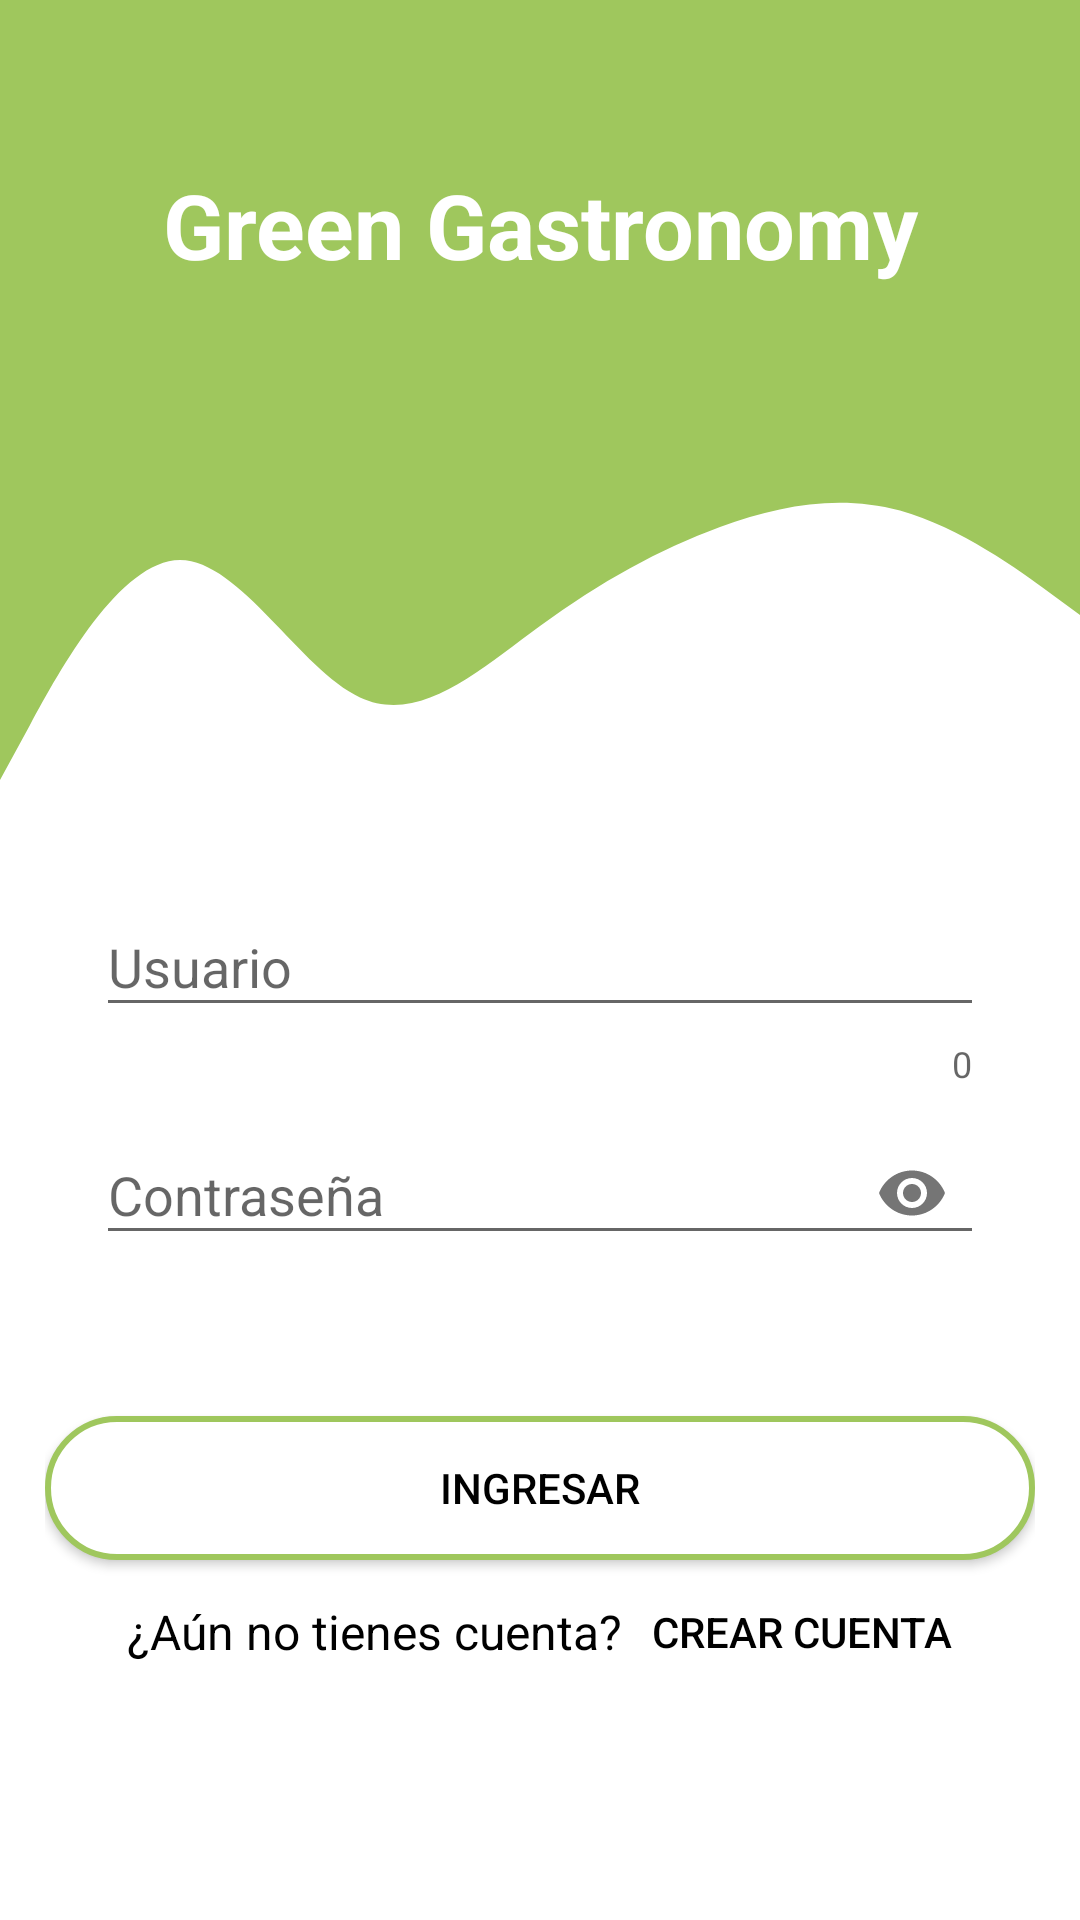

Android layout source for this screen:
<!-- AndroidManifest.xml: application theme AppTheme -->
<!-- res/layout/activity_main.xml -->
<?xml version="1.0" encoding="utf-8"?>
<RelativeLayout xmlns:android="http://schemas.android.com/apk/res/android"
    xmlns:app="http://schemas.android.com/apk/res-auto"
    xmlns:tools="http://schemas.android.com/tools"
    android:layout_width="match_parent"
    android:layout_height="match_parent"
    android:background="@android:color/background_light"
    tools:context=".MainActivity">

    <LinearLayout
        android:layout_width="match_parent"
        android:layout_height="150dp"
        android:id="@+id/header"
        android:orientation="vertical"
        android:background="@color/colorVerdePrincipal">
        <TextView
            android:layout_width="match_parent"
            android:layout_height="match_parent"
            android:gravity="center"
            android:text="Green Gastronomy"
            android:textStyle="bold"
            android:textSize="30sp"
            android:textColor="#FFF"/>

    </LinearLayout>
    <View
        android:id="@+id/wave"
        android:layout_width="match_parent"
        android:layout_height="110dp"
        android:layout_below="@+id/header"
        android:background="@drawable/wave"/>
    <LinearLayout
        android:layout_width="match_parent"
        android:layout_height="match_parent"
        android:orientation="vertical"
        android:layout_below="@id/wave"
        android:padding="15dp"
        android:layout_marginTop="15dp"
        android:gravity="center_horizontal">

        <com.google.android.material.textfield.TextInputLayout
            android:layout_width="match_parent"
            android:layout_height="wrap_content"
            app:errorEnabled="true"
            app:counterEnabled="true"
            android:layout_marginLeft="17dp"
            android:layout_marginRight="17dp"
            android:background="@color/colorBlanco">
            <com.google.android.material.textfield.TextInputEditText
                android:layout_width="match_parent"
                android:layout_height="wrap_content"
                android:hint="Usuario"
                android:inputType="text"
                android:id="@+id/et_user"
                android:maxLength="15"/>
        </com.google.android.material.textfield.TextInputLayout>
        <com.google.android.material.textfield.TextInputLayout
            android:layout_width="match_parent"
            android:layout_height="wrap_content"
            app:errorEnabled="true"
            android:layout_marginLeft="17dp"
            android:layout_marginRight="17dp"
            app:passwordToggleEnabled="true">
            <com.google.android.material.textfield.TextInputEditText
                android:layout_width="match_parent"
                android:layout_height="wrap_content"
                android:hint="Contraseña"
                android:inputType="textPassword"
                android:id="@+id/et_contrasena"/>
        </com.google.android.material.textfield.TextInputLayout>
        <Button
            android:id="@+id/btn_iniciarsesion"
            android:layout_width="match_parent"
            android:layout_height="wrap_content"
            android:text="Ingresar"
            android:textColor="#000"
            android:background="@drawable/btn_fondo_color"
            android:layout_marginTop="30dp"/>
        <LinearLayout
            android:layout_width="match_parent"
            android:orientation="horizontal"
            android:layout_marginRight="20dp"
            android:layout_marginLeft="20dp"
            android:gravity="center"
            android:layout_height="wrap_content">

            <TextView
                android:layout_width="wrap_content"
                android:layout_height="wrap_content"
                android:text="¿Aún no tienes cuenta?"
                android:textSize="16sp"
                android:textColor="#000"
                />
            <Button
                android:id="@+id/btn_registrar"
                android:layout_width="wrap_content"
                android:layout_height="wrap_content"
                android:text="CREAR CUENTA"
                android:background="@android:color/transparent"
                android:layout_marginLeft="10dp"
                android:textColor="#000"/>

        </LinearLayout>
    </LinearLayout>

</RelativeLayout>
<!-- resources referenced by this layout -->
<resources>
  <color name="colorBlanco">#FFFFFF</color>
  <color name="colorVerdePrincipal">#9FC75D</color>
  <!-- drawable btn_fondo_color (drawable) -->
  <?xml version="1.0" encoding="utf-8"?>
  <shape xmlns:android="http://schemas.android.com/apk/res/android"
      android:shape="rectangle">
      <solid android:color="#FFF"/>
  
      <corners android:radius="50sp"/>
      <stroke android:width="2sp"
          android:color="@color/colorVerdePrincipal"/>
  </shape>
  <!-- drawable wave (drawable) -->
  <vector xmlns:android="http://schemas.android.com/apk/res/android"
      android:width="1440dp"
      android:height="320dp"
      android:viewportWidth="1440"
      android:viewportHeight="320">
      <path
          android:pathData="M0,320L40,266.7C80,213 160,107 240,106.7C320,107 400,213 480,240C560,267 640,213 720,170.7C800,128 880,96 960,74.7C1040,53 1120,43 1200,58.7C1280,75 1360,117 1400,138.7L1440,160L1440,0L1400,0C1360,0 1280,0 1200,0C1120,0 1040,0 960,0C880,0 800,0 720,0C640,0 560,0 480,0C400,0 320,0 240,0C160,0 80,0 40,0L0,0Z"
          android:fillColor="@color/colorVerdePrincipal"/>
  </vector>
  <style name="AppTheme" parent="Theme.AppCompat.Light.DarkActionBar">
          
          <item name="colorPrimary">@color/colorVerdeAbeto</item>
          <item name="colorPrimaryDark">@color/colorVerde</item>
          <item name="colorAccent">@color/colorVerdeAbeto</item>
          <item name="windowActionBar">false</item>
          <item name="windowNoTitle">true</item>
      </style>
  <color name="colorVerdeAbeto">#0b7855</color>
  <color name="colorVerde">#29c96b</color>
</resources>
